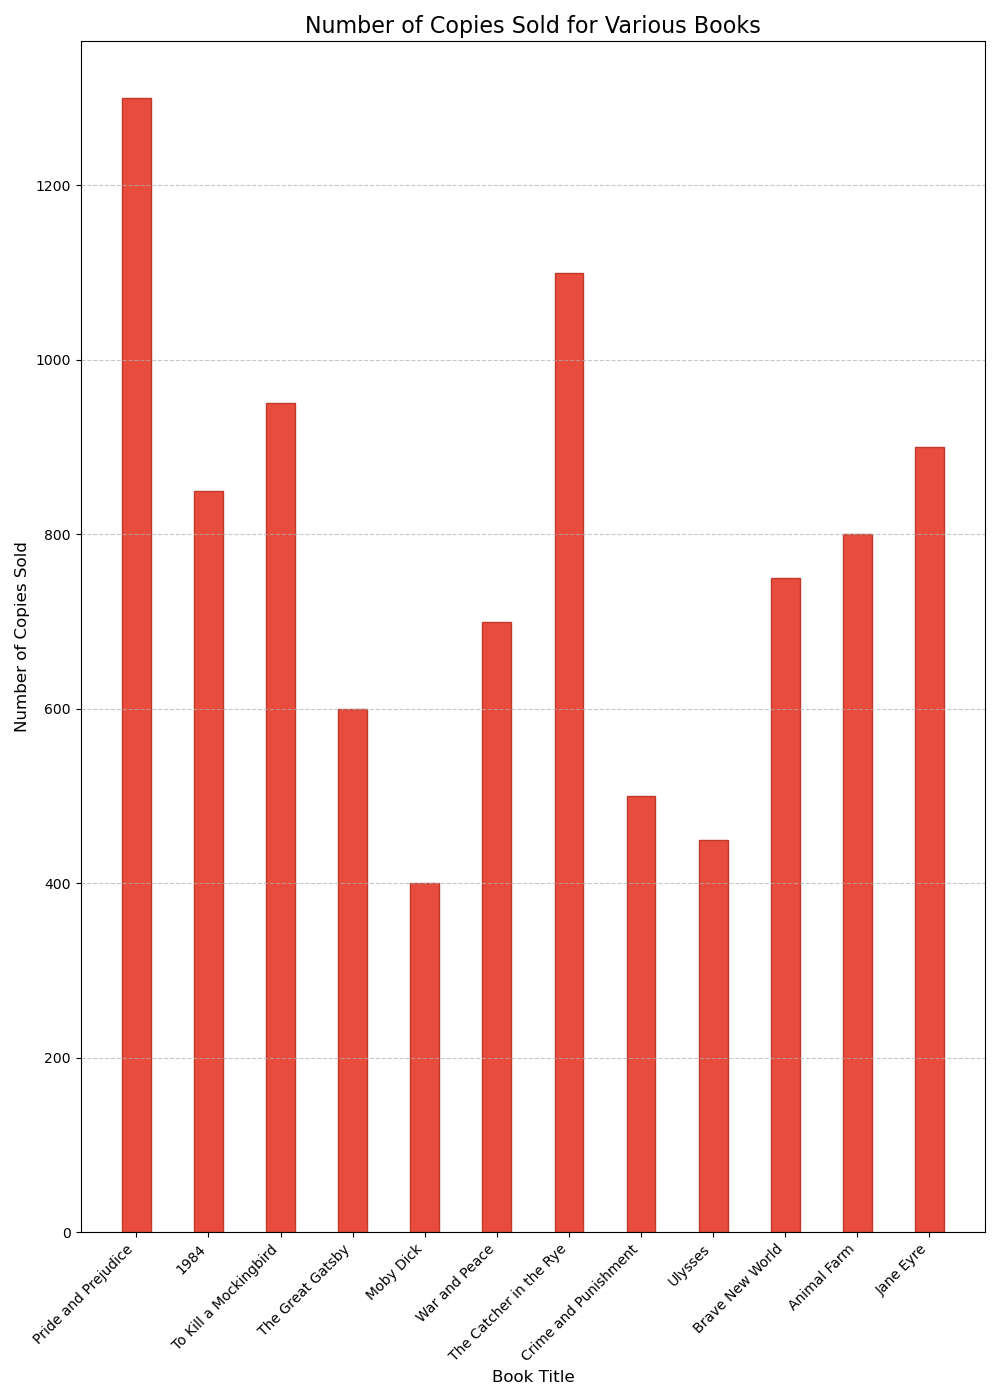

The file beside this chart, header and first rows:
Book Title, Number of Copies Sold
Pride and Prejudice, 1300
1984, 850
To Kill a Mockingbird, 950
The Great Gatsby, 600
Moby Dick, 400
War and Peace, 700
The Catcher in the Rye, 1100
Crime and Punishment, 500
Ulysses, 450
Brave New World, 750
Animal Farm, 800
Jane Eyre, 900
